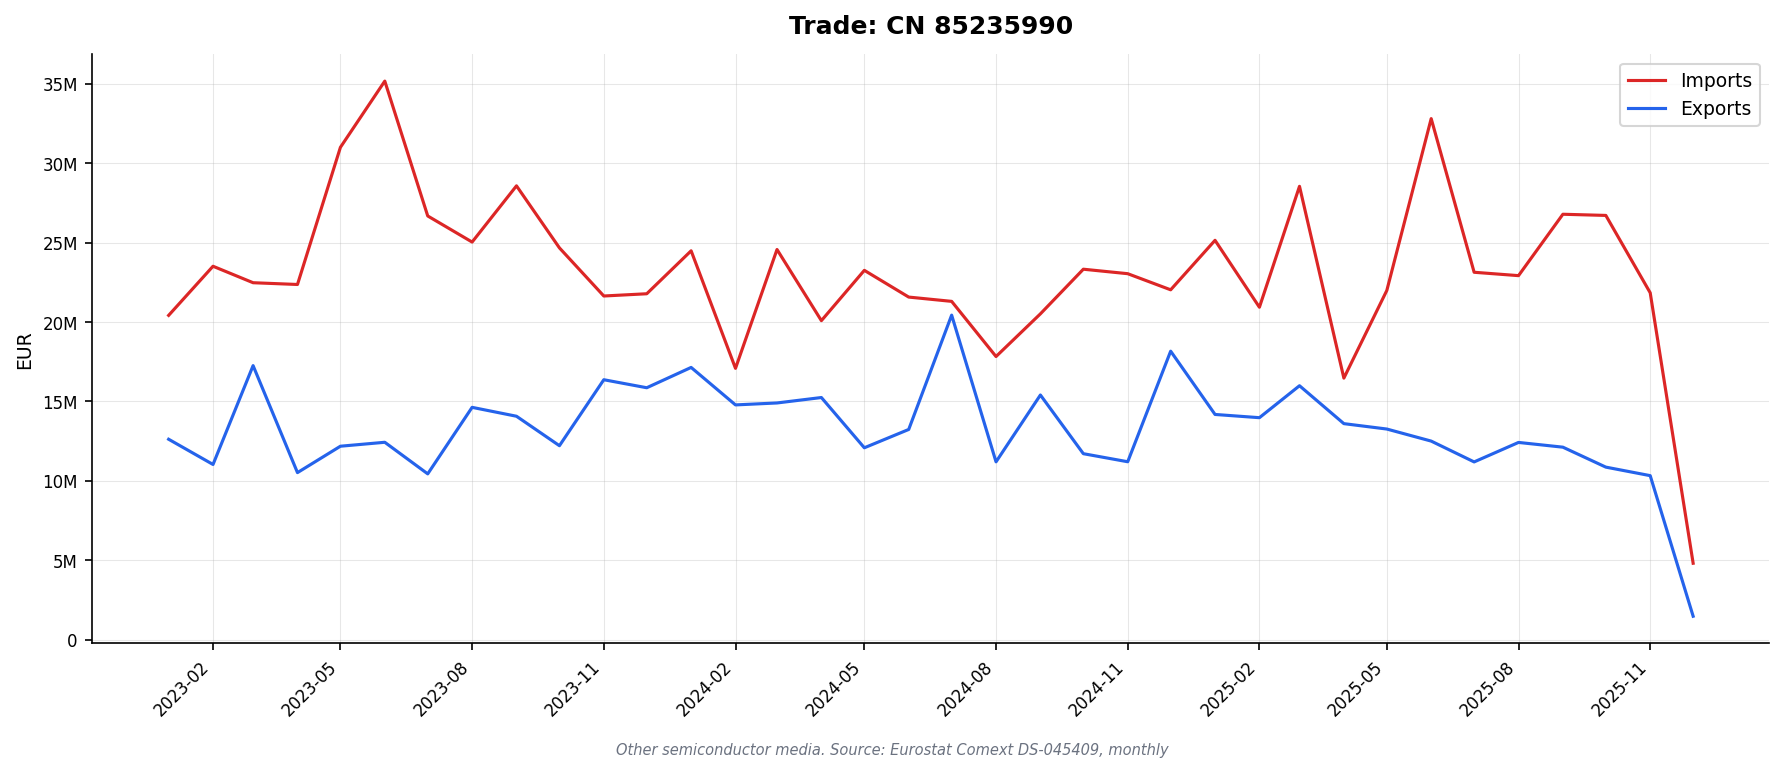

Source data for this figure (header and first rows):
DATAFLOW, LAST UPDATE, freq, reporter, partner, product, flow, indicators, TIME_PERIOD, OBS_VALUE
ESTAT:DS-045409(1.0), 13/02/26 11:00:00, M, AT, BE, 85235990, 1, QUANTITY_IN_100KG, 2023-02, 0.11
ESTAT:DS-045409(1.0), 13/02/26 11:00:00, M, AT, BE, 85235990, 1, QUANTITY_IN_100KG, 2023-07, 0.0
ESTAT:DS-045409(1.0), 13/02/26 11:00:00, M, AT, BE, 85235990, 1, QUANTITY_IN_100KG, 2023-11, 0.0
ESTAT:DS-045409(1.0), 13/02/26 11:00:00, M, AT, BE, 85235990, 1, QUANTITY_IN_100KG, 2025-05, 0.0
ESTAT:DS-045409(1.0), 13/02/26 11:00:00, M, AT, BE, 85235990, 1, QUANTITY_IN_100KG, 2025-07, 0.01
ESTAT:DS-045409(1.0), 13/02/26 11:00:00, M, AT, BE, 85235990, 1, QUANTITY_IN_100KG, 2025-09, 0.01
ESTAT:DS-045409(1.0), 13/02/26 11:00:00, M, AT, BE, 85235990, 1, QUANTITY_IN_100KG, 2025-10, 0.0
ESTAT:DS-045409(1.0), 13/02/26 11:00:00, M, AT, BE, 85235990, 1, QUANTITY_IN_100KG, 2025-11, 0.0
ESTAT:DS-045409(1.0), 13/02/26 11:00:00, M, AT, BE, 85235990, 1, VALUE_IN_EUROS, 2023-02, 3920
ESTAT:DS-045409(1.0), 13/02/26 11:00:00, M, AT, BE, 85235990, 1, VALUE_IN_EUROS, 2023-07, 148.0
ESTAT:DS-045409(1.0), 13/02/26 11:00:00, M, AT, BE, 85235990, 1, VALUE_IN_EUROS, 2023-11, 6.0
ESTAT:DS-045409(1.0), 13/02/26 11:00:00, M, AT, BE, 85235990, 1, VALUE_IN_EUROS, 2025-05, 1059
ESTAT:DS-045409(1.0), 13/02/26 11:00:00, M, AT, BE, 85235990, 1, VALUE_IN_EUROS, 2025-07, 1063
ESTAT:DS-045409(1.0), 13/02/26 11:00:00, M, AT, BE, 85235990, 1, VALUE_IN_EUROS, 2025-09, 1069
ESTAT:DS-045409(1.0), 13/02/26 11:00:00, M, AT, BE, 85235990, 1, VALUE_IN_EUROS, 2025-10, 1000
ESTAT:DS-045409(1.0), 13/02/26 11:00:00, M, AT, BE, 85235990, 1, VALUE_IN_EUROS, 2025-11, 1065
ESTAT:DS-045409(1.0), 13/02/26 11:00:00, M, AT, BE, 85235990, 2, QUANTITY_IN_100KG, 2023-01, 0.0
ESTAT:DS-045409(1.0), 13/02/26 11:00:00, M, AT, BE, 85235990, 2, QUANTITY_IN_100KG, 2023-02, 0.03
ESTAT:DS-045409(1.0), 13/02/26 11:00:00, M, AT, BE, 85235990, 2, QUANTITY_IN_100KG, 2023-03, 0.0
ESTAT:DS-045409(1.0), 13/02/26 11:00:00, M, AT, BE, 85235990, 2, QUANTITY_IN_100KG, 2023-04, 0.0
ESTAT:DS-045409(1.0), 13/02/26 11:00:00, M, AT, BE, 85235990, 2, QUANTITY_IN_100KG, 2023-05, 0.0
ESTAT:DS-045409(1.0), 13/02/26 11:00:00, M, AT, BE, 85235990, 2, QUANTITY_IN_100KG, 2023-06, 0.0
ESTAT:DS-045409(1.0), 13/02/26 11:00:00, M, AT, BE, 85235990, 2, QUANTITY_IN_100KG, 2023-07, 0.08
ESTAT:DS-045409(1.0), 13/02/26 11:00:00, M, AT, BE, 85235990, 2, QUANTITY_IN_100KG, 2023-08, 0.0
ESTAT:DS-045409(1.0), 13/02/26 11:00:00, M, AT, BE, 85235990, 2, QUANTITY_IN_100KG, 2023-09, 0.0
ESTAT:DS-045409(1.0), 13/02/26 11:00:00, M, AT, BE, 85235990, 2, QUANTITY_IN_100KG, 2023-10, 0.16
ESTAT:DS-045409(1.0), 13/02/26 11:00:00, M, AT, BE, 85235990, 2, QUANTITY_IN_100KG, 2023-11, 0.02
ESTAT:DS-045409(1.0), 13/02/26 11:00:00, M, AT, BE, 85235990, 2, QUANTITY_IN_100KG, 2023-12, 0.0
ESTAT:DS-045409(1.0), 13/02/26 11:00:00, M, AT, BE, 85235990, 2, QUANTITY_IN_100KG, 2024-01, 0.0
ESTAT:DS-045409(1.0), 13/02/26 11:00:00, M, AT, BE, 85235990, 2, QUANTITY_IN_100KG, 2024-02, 0.21
ESTAT:DS-045409(1.0), 13/02/26 11:00:00, M, AT, BE, 85235990, 2, QUANTITY_IN_100KG, 2024-03, 0.0
ESTAT:DS-045409(1.0), 13/02/26 11:00:00, M, AT, BE, 85235990, 2, QUANTITY_IN_100KG, 2024-04, 0.0
ESTAT:DS-045409(1.0), 13/02/26 11:00:00, M, AT, BE, 85235990, 2, QUANTITY_IN_100KG, 2024-05, 0.1
ESTAT:DS-045409(1.0), 13/02/26 11:00:00, M, AT, BE, 85235990, 2, QUANTITY_IN_100KG, 2024-07, 0.0
ESTAT:DS-045409(1.0), 13/02/26 11:00:00, M, AT, BE, 85235990, 2, QUANTITY_IN_100KG, 2024-08, 0.22
ESTAT:DS-045409(1.0), 13/02/26 11:00:00, M, AT, BE, 85235990, 2, QUANTITY_IN_100KG, 2024-09, 0.0
ESTAT:DS-045409(1.0), 13/02/26 11:00:00, M, AT, BE, 85235990, 2, QUANTITY_IN_100KG, 2024-11, 0.0
ESTAT:DS-045409(1.0), 13/02/26 11:00:00, M, AT, BE, 85235990, 2, QUANTITY_IN_100KG, 2025-01, 0.0
ESTAT:DS-045409(1.0), 13/02/26 11:00:00, M, AT, BE, 85235990, 2, QUANTITY_IN_100KG, 2025-04, 0.18
ESTAT:DS-045409(1.0), 13/02/26 11:00:00, M, AT, BE, 85235990, 2, QUANTITY_IN_100KG, 2025-05, 0.0
ESTAT:DS-045409(1.0), 13/02/26 11:00:00, M, AT, BE, 85235990, 2, QUANTITY_IN_100KG, 2025-07, 0.12
ESTAT:DS-045409(1.0), 13/02/26 11:00:00, M, AT, BE, 85235990, 2, QUANTITY_IN_100KG, 2025-08, 0.0
ESTAT:DS-045409(1.0), 13/02/26 11:00:00, M, AT, BE, 85235990, 2, QUANTITY_IN_100KG, 2025-10, 0.13
ESTAT:DS-045409(1.0), 13/02/26 11:00:00, M, AT, BE, 85235990, 2, VALUE_IN_EUROS, 2023-01, 8.0
ESTAT:DS-045409(1.0), 13/02/26 11:00:00, M, AT, BE, 85235990, 2, VALUE_IN_EUROS, 2023-02, 841.0
ESTAT:DS-045409(1.0), 13/02/26 11:00:00, M, AT, BE, 85235990, 2, VALUE_IN_EUROS, 2023-03, 92.0
ESTAT:DS-045409(1.0), 13/02/26 11:00:00, M, AT, BE, 85235990, 2, VALUE_IN_EUROS, 2023-04, 149.0
ESTAT:DS-045409(1.0), 13/02/26 11:00:00, M, AT, BE, 85235990, 2, VALUE_IN_EUROS, 2023-05, 223.0
ESTAT:DS-045409(1.0), 13/02/26 11:00:00, M, AT, BE, 85235990, 2, VALUE_IN_EUROS, 2023-06, 1090
ESTAT:DS-045409(1.0), 13/02/26 11:00:00, M, AT, BE, 85235990, 2, VALUE_IN_EUROS, 2023-07, 1975
ESTAT:DS-045409(1.0), 13/02/26 11:00:00, M, AT, BE, 85235990, 2, VALUE_IN_EUROS, 2023-08, 228.0
ESTAT:DS-045409(1.0), 13/02/26 11:00:00, M, AT, BE, 85235990, 2, VALUE_IN_EUROS, 2023-09, 74.0
ESTAT:DS-045409(1.0), 13/02/26 11:00:00, M, AT, BE, 85235990, 2, VALUE_IN_EUROS, 2023-10, 3912
ESTAT:DS-045409(1.0), 13/02/26 11:00:00, M, AT, BE, 85235990, 2, VALUE_IN_EUROS, 2023-11, 422.0
ESTAT:DS-045409(1.0), 13/02/26 11:00:00, M, AT, BE, 85235990, 2, VALUE_IN_EUROS, 2023-12, 3589
ESTAT:DS-045409(1.0), 13/02/26 11:00:00, M, AT, BE, 85235990, 2, VALUE_IN_EUROS, 2024-01, 74.0
ESTAT:DS-045409(1.0), 13/02/26 11:00:00, M, AT, BE, 85235990, 2, VALUE_IN_EUROS, 2024-02, 5043
ESTAT:DS-045409(1.0), 13/02/26 11:00:00, M, AT, BE, 85235990, 2, VALUE_IN_EUROS, 2024-03, 159.0
ESTAT:DS-045409(1.0), 13/02/26 11:00:00, M, AT, BE, 85235990, 2, VALUE_IN_EUROS, 2024-04, 77.0
ESTAT:DS-045409(1.0), 13/02/26 11:00:00, M, AT, BE, 85235990, 2, VALUE_IN_EUROS, 2024-05, 2378
... 33,962 more rows
